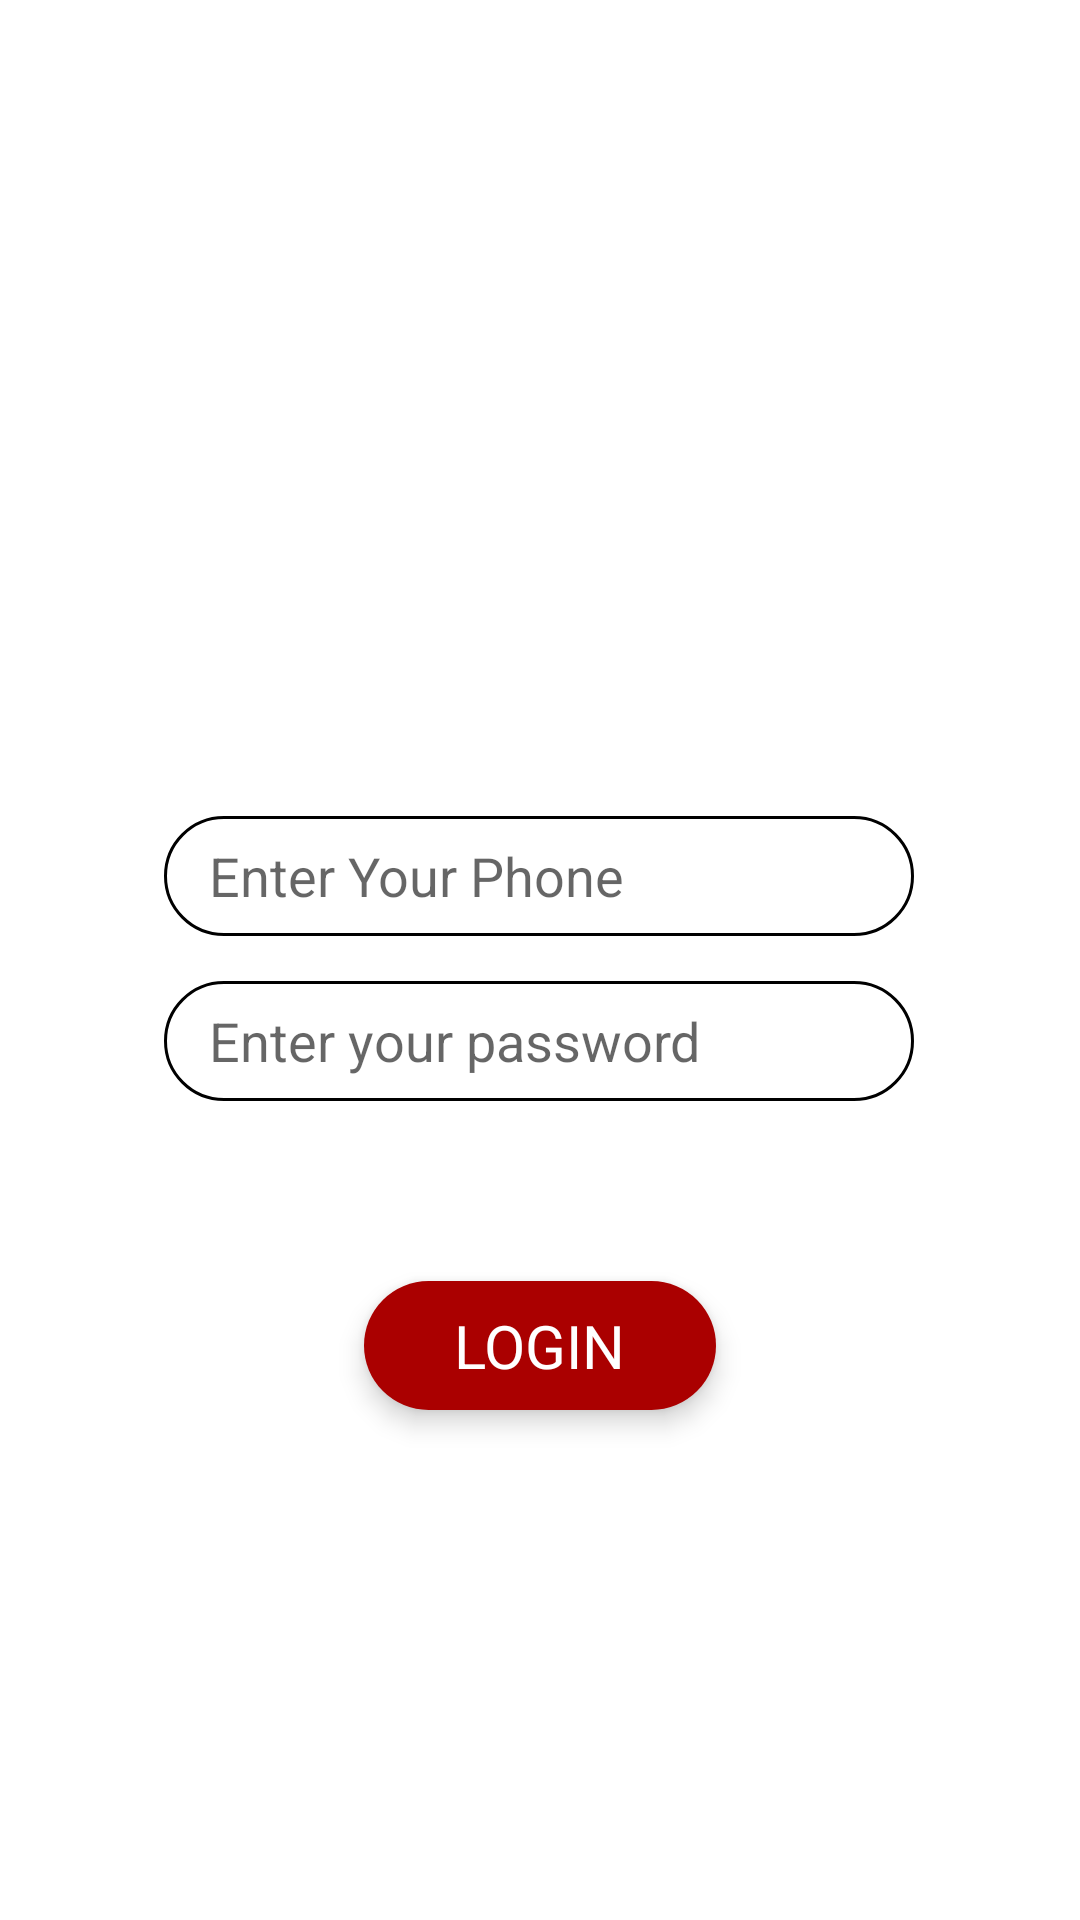

Produce the Android XML layout that renders to this screen, including the resource entries it uses.
<!-- AndroidManifest.xml: application theme Theme.M7sob -->
<!-- res/layout/activity_main.xml -->
<?xml version="1.0" encoding="utf-8"?>
<androidx.constraintlayout.widget.ConstraintLayout xmlns:android="http://schemas.android.com/apk/res/android"
    xmlns:app="http://schemas.android.com/apk/res-auto"
    xmlns:tools="http://schemas.android.com/tools"
    android:layout_width="match_parent"
    android:layout_height="match_parent"
    tools:context=".MainActivity">

    <EditText
        android:id="@+id/et"
        android:layout_width="250dp"
        android:layout_height="40dp"
        android:layout_marginTop="272dp"
        android:background="@drawable/edit_text_style"
        android:hint="@string/login_hint"
        android:inputType="number"
        android:paddingLeft="15dp"
        android:paddingRight="15dp"
        android:singleLine="true"
        app:layout_constraintEnd_toEndOf="parent"
        app:layout_constraintHorizontal_bias="0.496"
        app:layout_constraintStart_toStartOf="parent"
        app:layout_constraintTop_toTopOf="parent" />

    <EditText
        android:id="@+id/pass_et"
        android:layout_width="250dp"
        android:layout_height="40dp"
        android:layout_marginTop="15dp"
        android:background="@drawable/edit_text_style"
        android:hint="@string/password"
        android:inputType="numberPassword"
        android:paddingLeft="15dp"
        android:paddingRight="15dp"
        android:singleLine="true"
        app:layout_constraintEnd_toEndOf="@+id/et"
        app:layout_constraintStart_toStartOf="@+id/et"
        app:layout_constraintTop_toBottomOf="@+id/et" />

    <TextView
        android:id="@+id/login"
        android:layout_width="wrap_content"
        android:layout_height="wrap_content"
        android:layout_marginTop="60dp"
        android:elevation="5dp"
        android:onClick="onComponentClick"
        android:background="@drawable/btn_style"
        android:paddingLeft="30dp"
        android:paddingTop="8dp"
        android:paddingRight="30dp"
        android:paddingBottom="8dp"
        android:text="@string/login"
        android:textColor="#fff"
        android:textSize="20sp"
        app:layout_constraintEnd_toEndOf="parent"
        app:layout_constraintStart_toStartOf="parent"
        app:layout_constraintTop_toBottomOf="@+id/pass_et" />
</androidx.constraintlayout.widget.ConstraintLayout>
<!-- resources referenced by this layout -->
<resources>
  <!-- drawable btn_style (drawable) -->
  <?xml version="1.0" encoding="utf-8"?>
  <shape xmlns:android="http://schemas.android.com/apk/res/android">
      <solid android:color="#a00"/>
      <corners android:radius="50dp"/>
  </shape>
  <!-- drawable edit_text_style (drawable) -->
  <?xml version="1.0" encoding="utf-8"?>
  <shape xmlns:android="http://schemas.android.com/apk/res/android">
      <solid android:color="#fff"/>
      <corners android:radius="100dp"/>
      <stroke android:color="#000" android:width="1dp"/>
  </shape>
  <string name="login">LOGIN</string>
  <string name="login_hint">Enter Your Phone</string>
  <string name="password">Enter your password</string>
  <style name="Theme.M7sob" parent="Theme.MaterialComponents.DayNight.NoActionBar">
          
          <item name="colorPrimary">#a00</item>
          <item name="colorPrimaryVariant">#a00</item>
          <item name="colorOnPrimary">@color/white</item>
          
          <item name="colorSecondary">@color/teal_200</item>
          <item name="colorSecondaryVariant">@color/teal_700</item>
          <item name="colorOnSecondary">@color/black</item>
          
          <item name="android:statusBarColor" tools:targetApi="l">?attr/colorPrimaryVariant</item>
          
      </style>
  <!-- not gathered from this repository: default colours our renderer supplied (Android Studio template values) -->
  <color name="teal_200">#FF03DAC5</color>
  <color name="teal_700">#FF018786</color>
  <color name="black">#FF000000</color>
  <color name="white">#FFFFFFFF</color>
</resources>
